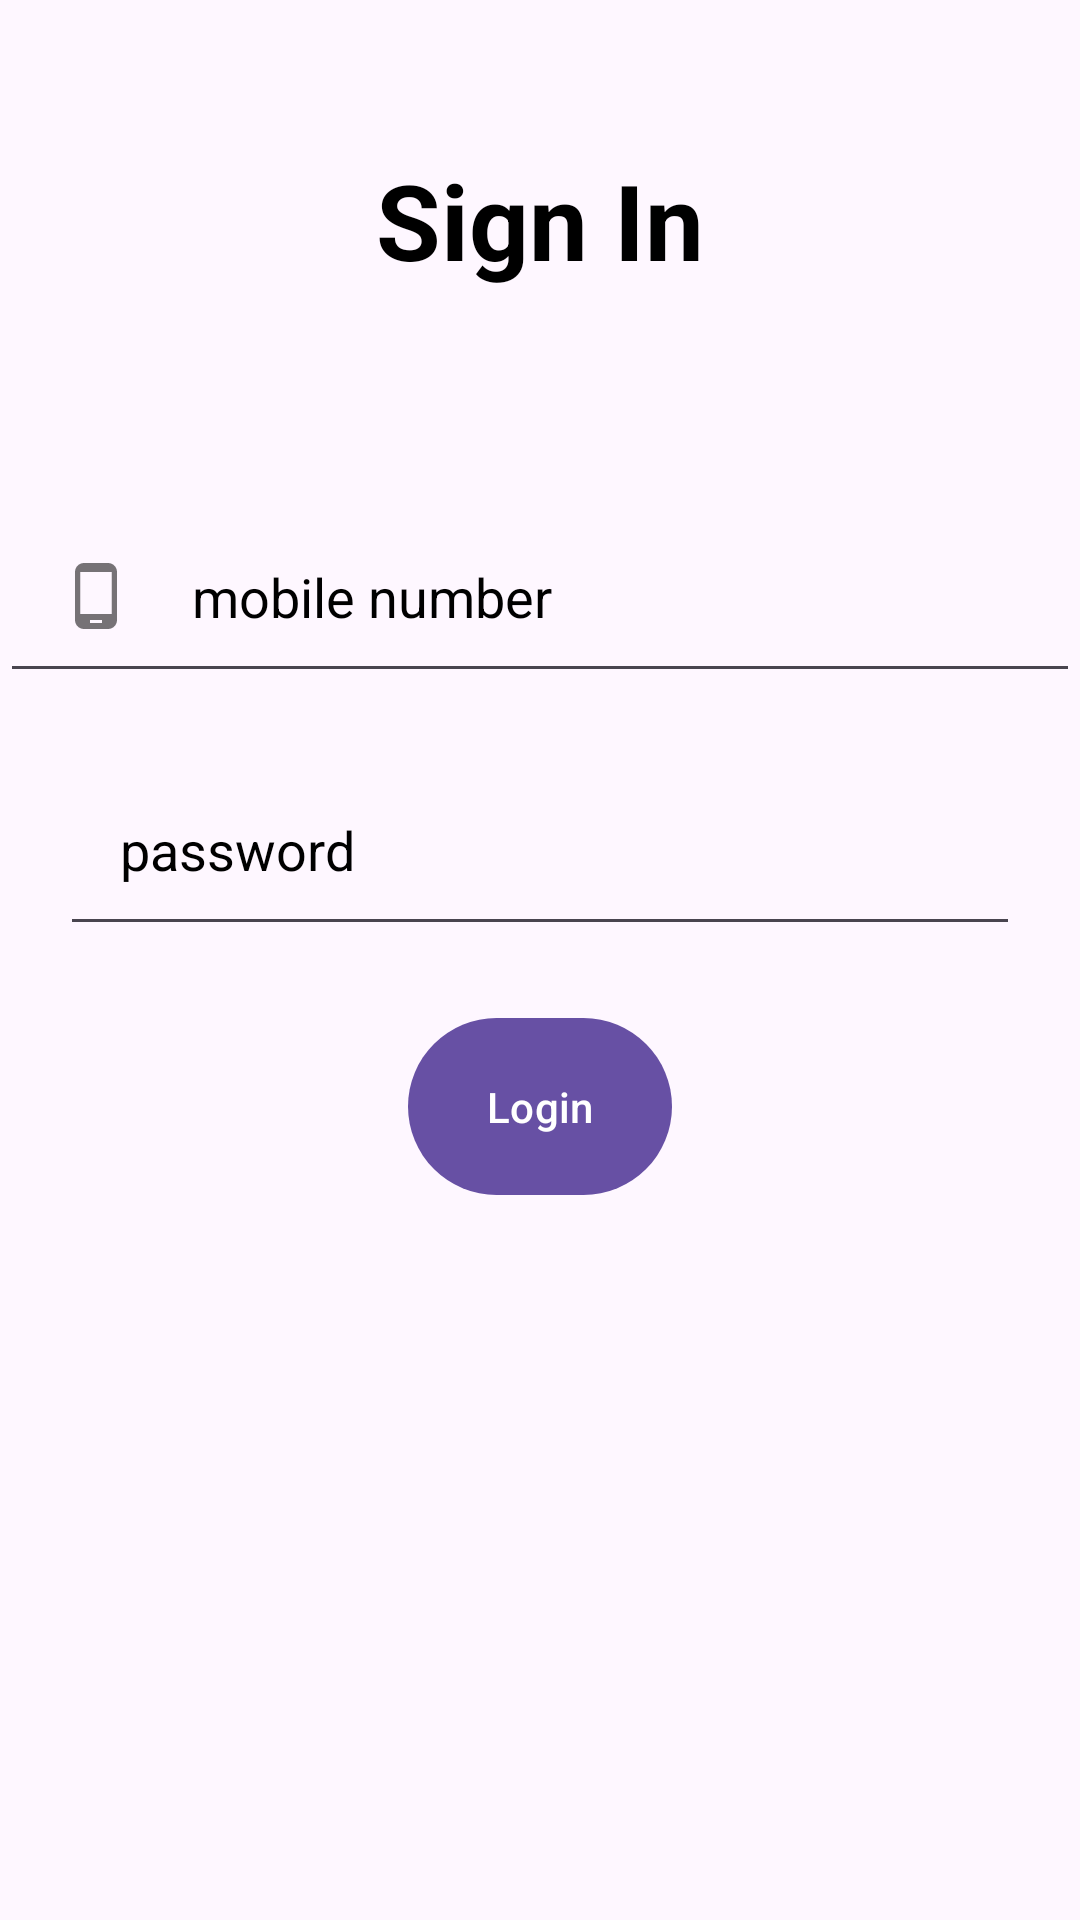

Reconstruct the res/layout file that produces this screen, plus the resources it refers to.
<!-- AndroidManifest.xml: application theme Theme.Carpal -->
<!-- res/layout/activity_main_old.xml -->
<?xml version="1.0" encoding="utf-8"?>
<RelativeLayout xmlns:android="http://schemas.android.com/apk/res/android"
    xmlns:app="http://schemas.android.com/apk/res-auto"
    xmlns:tools="http://schemas.android.com/tools"
    android:layout_width="match_parent"
    android:layout_height="match_parent"
    tools:context=".MainActivity">
    
    <TextView
        android:layout_width="match_parent"
        android:layout_height="wrap_content"
        android:id="@+id/title"
        android:gravity="center"
        android:text="Sign In"
        android:textColor="@color/black"
        android:textStyle="bold"
        android:textSize="35dp"
        android:layout_margin="50dp" />


    <EditText
        android:id="@+id/mobilenumber"
        android:layout_width="match_parent"
        android:layout_height="wrap_content"
        android:layout_below="@id/title"
        android:layout_marginTop="20dp"
        android:padding="20dp"
        android:hint="mobile number"
        android:textColor="@color/black"
        android:textColorHint="@color/black"
        android:autofillHints="mobile number"
        android:inputType="phone"
        android:drawableLeft="@drawable/baseline_phone_android"
        android:drawablePadding="20dp"/>

    <EditText
        android:id="@+id/password"
        android:layout_below="@id/mobilenumber"
        android:layout_width="match_parent"
        android:layout_height="wrap_content"
        android:layout_margin="20dp"
        android:padding="20dp"
        android:hint="password"
        android:textColor="@color/black"
        android:textColorHint="@color/black"
        android:autofillHints="password"
        android:inputType="text" />

    <com.google.android.material.button.MaterialButton
        android:id="@+id/login"
        android:layout_below="@id/password"
        android:layout_width="wrap_content"
        android:layout_height="wrap_content"
        android:text="Login"
        android:padding="20dp"
        android:layout_centerHorizontal="true"/>
</RelativeLayout>
<!-- resources referenced by this layout -->
<resources>
  <color name="black">#FF000000</color>
  <!-- drawable baseline_phone_android (drawable) -->
  <vector android:alpha="0.54" android:height="24dp"
      android:tint="#000000" android:viewportHeight="24"
      android:viewportWidth="24" android:width="24dp" xmlns:android="http://schemas.android.com/apk/res/android">
      <path android:fillColor="@android:color/white" android:pathData="M16,1L8,1C6.34,1 5,2.34 5,4v16c0,1.66 1.34,3 3,3h8c1.66,0 3,-1.34 3,-3L19,4c0,-1.66 -1.34,-3 -3,-3zM14,21h-4v-1h4v1zM17.25,18L6.75,18L6.75,4h10.5v14z"/>
  </vector>
  <style name="Theme.Carpal" parent="Base.Theme.Carpal" />
  <style name="Base.Theme.Carpal" parent="Theme.Material3.DayNight.NoActionBar">
          
          
      </style>
</resources>
